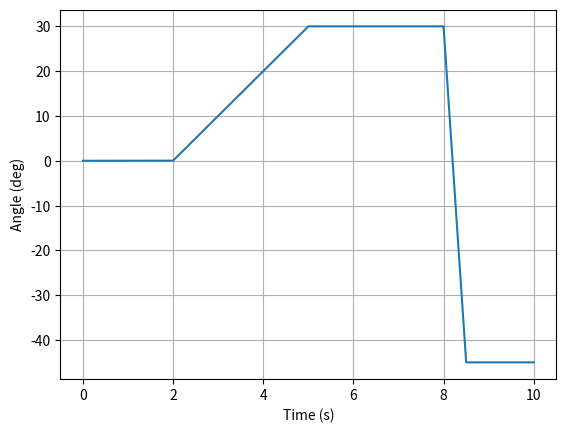
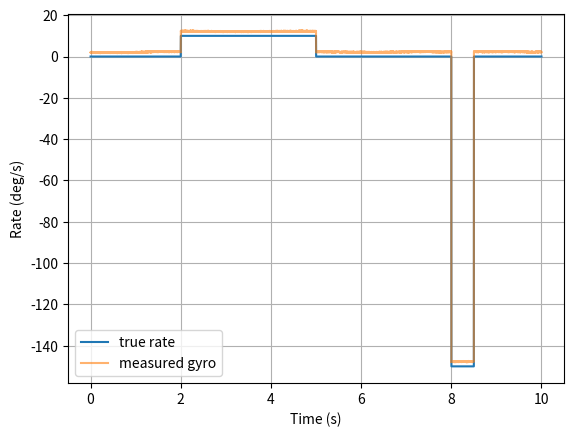
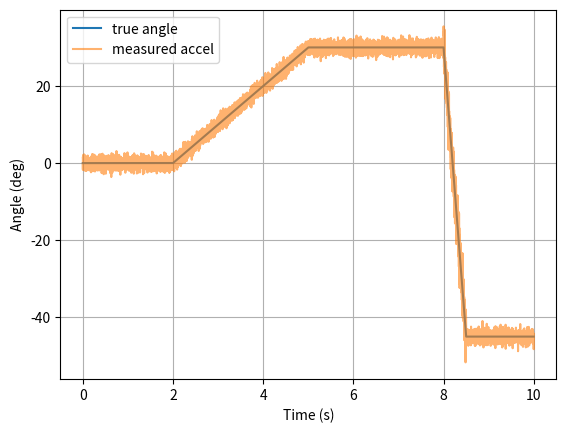
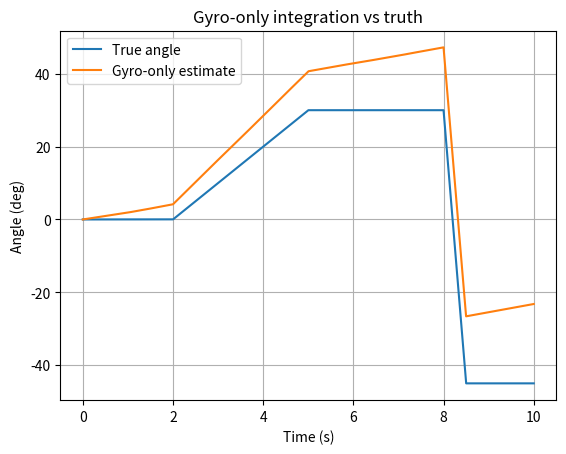
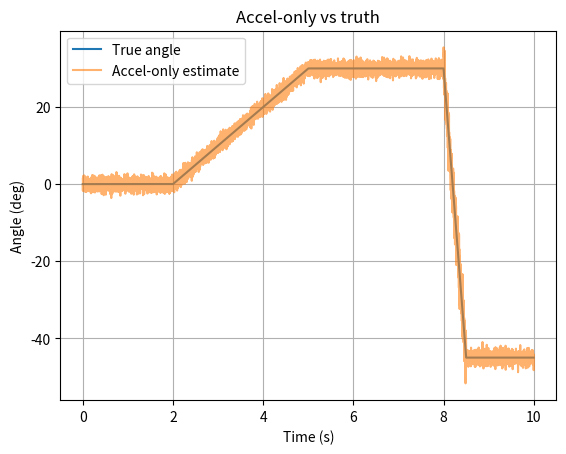

Python code for these plots, in order:
import numpy as np
import matplotlib.pyplot as plt

dt = 0.001
duration = 10.0
N = int(duration / dt) #10000 samples
np.random.seed(621)
alpha = 0.98

# Gyro model parameters
bias = 2.0
rw_sigma = 0.005
gyro_noise_sigma = 0.1

# Accel model parameters
accel_noise_sigma = 1.0
vib_sigma = 3.0
vib_start = 8.0
vib_end = 8.5

def generate_truth(duration, dt):
    N = int(duration / dt)
    t = np.linspace(0.0, duration, N)
    
    true_rate = np.zeros(N)
    # Phase 1 (0-2s): stationary — implicit zero
    
    true_rate[(t >= 2.0) & (t < 5.0)] = 10.0
    # Phase 2 (2-5s): ramp
    
    # Phase 3 (5-8s): stationary — implicit zero
    
    true_rate[(t >= 8.0) & (t < 8.5)] = -150.0
    # Phase 4 (8-8.5s): flip
    
    # Phase 5 (8.5-10s): stationary — implicit zero
    
    true_angle = np.cumsum(true_rate) * dt
    
    return t, true_rate, true_angle

t, true_rate, true_angle = generate_truth(duration, dt)

plt.plot(t, true_angle)
plt.xlabel("Time (s)")
plt.ylabel("Angle (deg)")
plt.grid(True)
plt.show()

def simulate_gyro(true_rate, bias, rw_sigma, noise_sigma):
    N = len(true_rate)
    white_noise = np.random.normal(0.0, noise_sigma, N)
    rw_steps = np.random.normal(0.0, rw_sigma, N)
    drift = np.cumsum(rw_steps)
    gyro_measured = true_rate + bias + drift + white_noise
    return gyro_measured

gyro_measured = simulate_gyro(true_rate, bias, rw_sigma, gyro_noise_sigma)

plt.figure()
plt.plot(t, true_rate, label="true rate")
plt.plot(t, gyro_measured, label="measured gyro", alpha=0.6)
plt.xlabel("Time (s)")
plt.ylabel("Rate (deg/s)")
plt.legend()
plt.grid(True)
plt.show()

def simulate_accel(true_angle, t, noise_sigma, vib_start, vib_end, vib_sigma):
    N = len(true_angle)
    white_noise = np.random.normal(0.0, noise_sigma, N)
    vibration_noise = np.random.normal(0.0, vib_sigma, N)
    mask = (t >= vib_start) & (t < vib_end)
    vibration_noise = vibration_noise * mask
    accel_angle_measured = white_noise + vibration_noise + true_angle
    return accel_angle_measured

accel_angle_measured = simulate_accel(true_angle, t, accel_noise_sigma, vib_start, vib_end, vib_sigma)

plt.figure()
plt.plot(t, true_angle, label="true angle")
plt.plot(t, accel_angle_measured, label="measured accel", alpha=0.6)
plt.xlabel("Time (s)")
plt.ylabel("Angle (deg)")
plt.legend()
plt.grid(True)
plt.show()

def estimate_gyro_only(gyro_measured, dt):
    angle_gyro = np.cumsum(gyro_measured) * dt
    return angle_gyro

angle_gyro = estimate_gyro_only(gyro_measured, dt)

plt.figure()
plt.plot(t, true_angle, label='True angle')
plt.plot(t, angle_gyro, label='Gyro-only estimate')
plt.xlabel('Time (s)')
plt.ylabel('Angle (deg)')
plt.title('Gyro-only integration vs truth')
plt.legend()
plt.grid(True)
plt.show()

def estimate_accel_only(accel_angle_measured):
    angle_accel = accel_angle_measured
    return angle_accel

angle_accel = estimate_accel_only(accel_angle_measured)

plt.figure()
plt.plot(t, true_angle, label='True angle')
plt.plot(t, angle_accel, label='Accel-only estimate', alpha=0.6)
plt.xlabel('Time (s)')
plt.ylabel('Angle (deg)')
plt.title('Accel-only vs truth')
plt.legend()
plt.grid(True)
plt.show()
